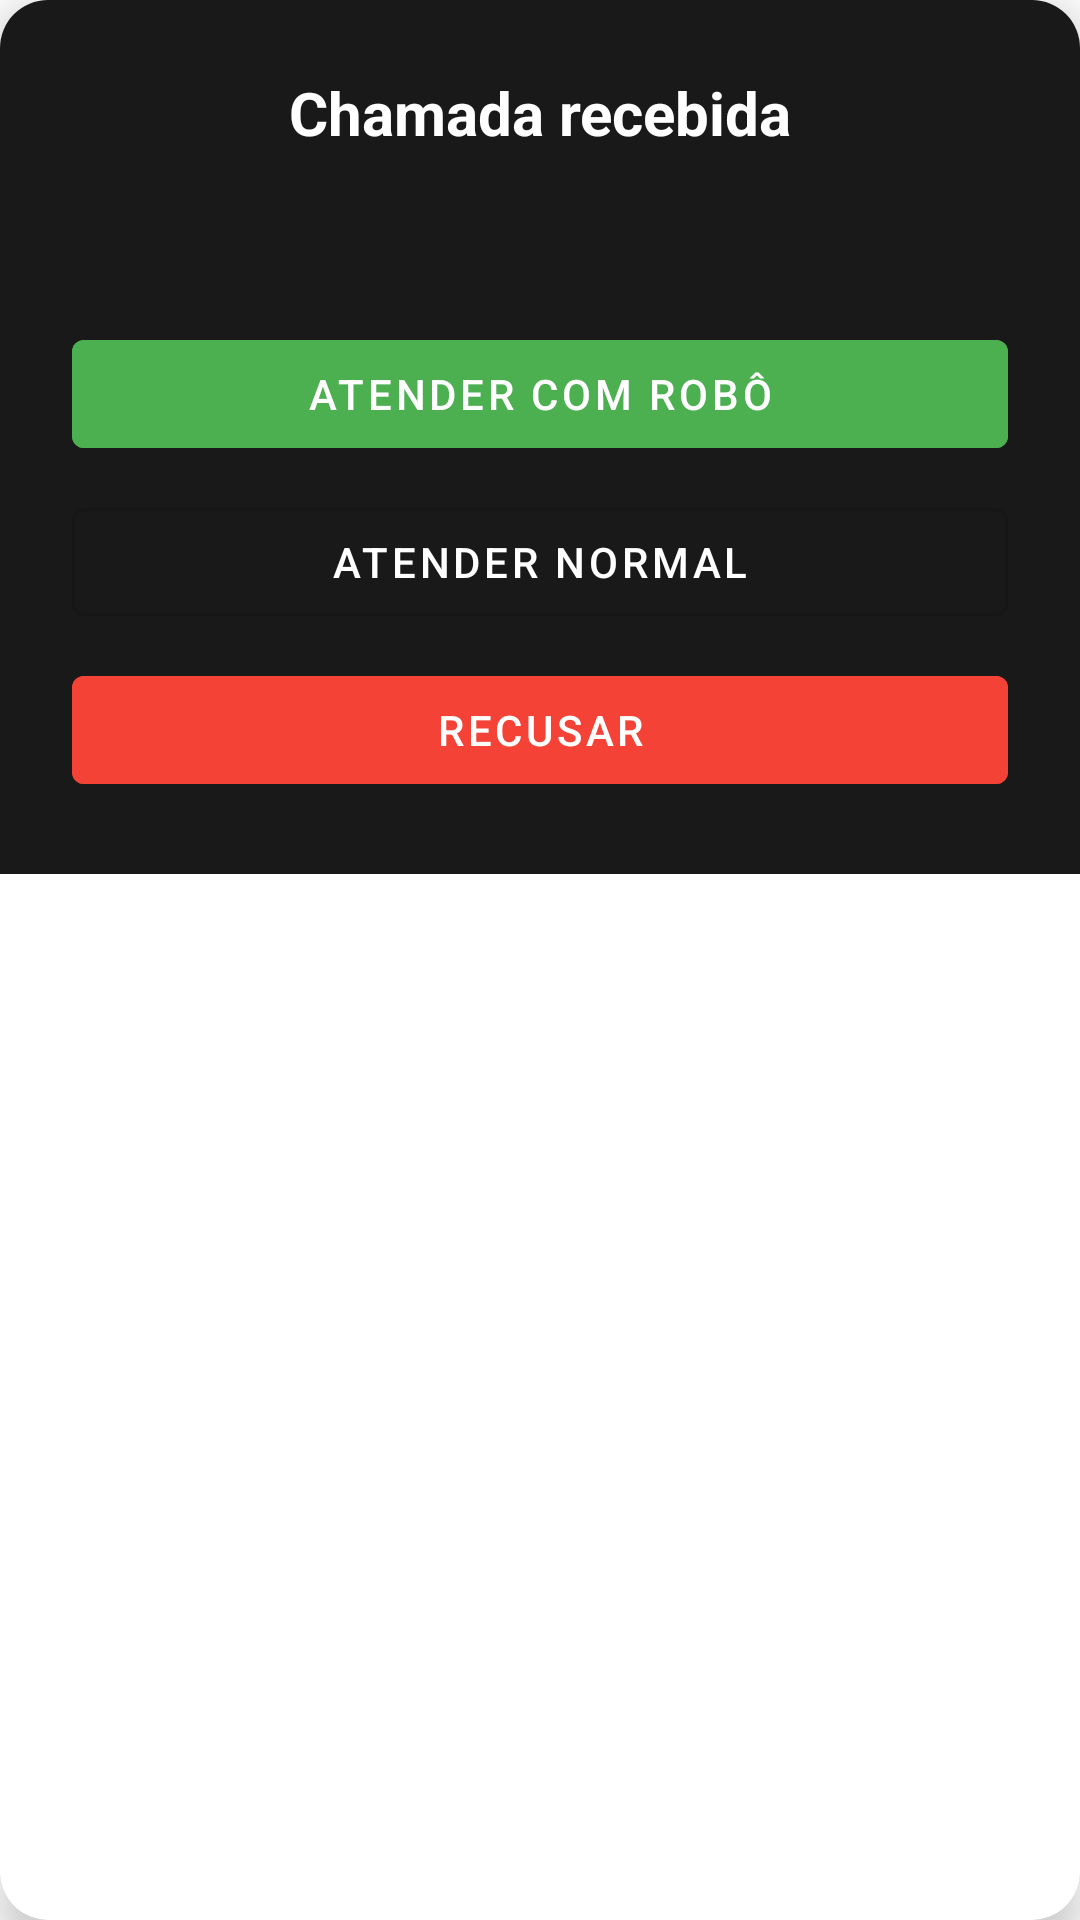

Here is an Android app screen rendered from its layout file. Give the layout XML and the strings, colors and styles it references.
<!-- AndroidManifest.xml: application theme Theme.IdentificadorChamadas -->
<!-- res/layout/overlay_call_screen.xml -->
<?xml version="1.0" encoding="utf-8"?>
<androidx.cardview.widget.CardView
    xmlns:android="http://schemas.android.com/apk/res/android"
    xmlns:app="http://schemas.android.com/apk/res-auto"
    android:layout_width="match_parent"
    android:layout_height="wrap_content"
    android:layout_margin="16dp"
    app:cardCornerRadius="16dp"
    app:cardElevation="8dp">

    <LinearLayout
        android:layout_width="match_parent"
        android:layout_height="wrap_content"
        android:background="@color/overlay_background"
        android:orientation="vertical"
        android:padding="24dp">

        <TextView
            android:id="@+id/tvIncomingCall"
            android:layout_width="match_parent"
            android:layout_height="wrap_content"
            android:gravity="center"
            android:text="@string/incoming_call"
            android:textColor="@color/white"
            android:textSize="20sp"
            android:textStyle="bold" />

        <TextView
            android:id="@+id/tvPhoneNumber"
            android:layout_width="match_parent"
            android:layout_height="wrap_content"
            android:layout_marginTop="8dp"
            android:gravity="center"
            android:textColor="@color/white"
            android:textSize="18sp"
            android:text="" />

        
        <LinearLayout
            android:id="@+id/layoutInitialButtons"
            android:layout_width="match_parent"
            android:layout_height="wrap_content"
            android:layout_marginTop="24dp"
            android:orientation="vertical"
            android:visibility="visible">

            <com.google.android.material.button.MaterialButton
                android:id="@+id/btnAnswerWithBot"
                android:layout_width="match_parent"
                android:layout_height="wrap_content"
                android:backgroundTint="@color/button_answer"
                android:text="@string/answer_with_bot"
                android:textColor="@color/white" />

            <com.google.android.material.button.MaterialButton
                android:id="@+id/btnAnswerNormal"
                style="@style/Widget.MaterialComponents.Button.OutlinedButton"
                android:layout_width="match_parent"
                android:layout_height="wrap_content"
                android:layout_marginTop="8dp"
                android:text="@string/answer_normally"
                android:textColor="@color/white" />

            <com.google.android.material.button.MaterialButton
                android:id="@+id/btnReject"
                android:layout_width="match_parent"
                android:layout_height="wrap_content"
                android:layout_marginTop="8dp"
                android:backgroundTint="@color/button_reject"
                android:text="@string/reject_call"
                android:textColor="@color/white" />

        </LinearLayout>

        
        <LinearLayout
            android:id="@+id/layoutTranscription"
            android:layout_width="match_parent"
            android:layout_height="wrap_content"
            android:layout_marginTop="16dp"
            android:orientation="vertical"
            android:visibility="gone">

            <TextView
                android:layout_width="match_parent"
                android:layout_height="wrap_content"
                android:text="@string/transcription"
                android:textColor="@color/white"
                android:textSize="14sp"
                android:textStyle="bold" />

            <ScrollView
                android:layout_width="match_parent"
                android:layout_height="120dp"
                android:layout_marginTop="8dp"
                android:background="#33FFFFFF"
                android:padding="12dp">

                <TextView
                    android:id="@+id/tvTranscription"
                    android:layout_width="match_parent"
                    android:layout_height="wrap_content"
                    android:text=""
                    android:textColor="@color/white"
                    android:textSize="14sp" />

            </ScrollView>

            <TextView
                android:id="@+id/tvListening"
                android:layout_width="match_parent"
                android:layout_height="wrap_content"
                android:layout_marginTop="8dp"
                android:gravity="center"
                android:text="@string/listening"
                android:textColor="@color/teal_200"
                android:textSize="12sp"
                android:textStyle="italic" />

            <LinearLayout
                android:layout_width="match_parent"
                android:layout_height="wrap_content"
                android:layout_marginTop="16dp"
                android:orientation="horizontal">

                <com.google.android.material.button.MaterialButton
                    android:id="@+id/btnTakeCall"
                    android:layout_width="0dp"
                    android:layout_height="wrap_content"
                    android:layout_marginEnd="8dp"
                    android:layout_weight="1"
                    android:backgroundTint="@color/button_answer"
                    android:text="@string/take_call"
                    android:textColor="@color/white" />

                <com.google.android.material.button.MaterialButton
                    android:id="@+id/btnHangUp"
                    android:layout_width="0dp"
                    android:layout_height="wrap_content"
                    android:layout_weight="1"
                    android:backgroundTint="@color/button_reject"
                    android:text="@string/hang_up"
                    android:textColor="@color/white" />

            </LinearLayout>

        </LinearLayout>

    </LinearLayout>

</androidx.cardview.widget.CardView>
<!-- resources referenced by this layout -->
<resources>
  <color name="button_answer">#FF4CAF50</color>
  <color name="button_reject">#FFF44336</color>
  <color name="overlay_background">#E6000000</color>
  <color name="teal_200">#FF03DAC5</color>
  <color name="white">#FFFFFFFF</color>
  <string name="answer_normally">Atender Normal</string>
  <string name="answer_with_bot">Atender com Robô</string>
  <string name="hang_up">Desligar</string>
  <string name="incoming_call">Chamada recebida</string>
  <string name="listening">Ouvindo…</string>
  <string name="reject_call">Recusar</string>
  <string name="take_call">Pegar Ligação</string>
  <string name="transcription">Transcrição:</string>
  <style name="Theme.IdentificadorChamadas" parent="Theme.MaterialComponents.DayNight.DarkActionBar">
          <item name="colorPrimary">@color/colorPrimary</item>
          <item name="colorPrimaryDark">@color/colorPrimaryDark</item>
          <item name="colorAccent">@color/colorAccent</item>
      </style>
  <color name="colorPrimary">#FF2196F3</color>
  <color name="colorPrimaryDark">#FF1976D2</color>
  <color name="colorAccent">#FF4CAF50</color>
</resources>
